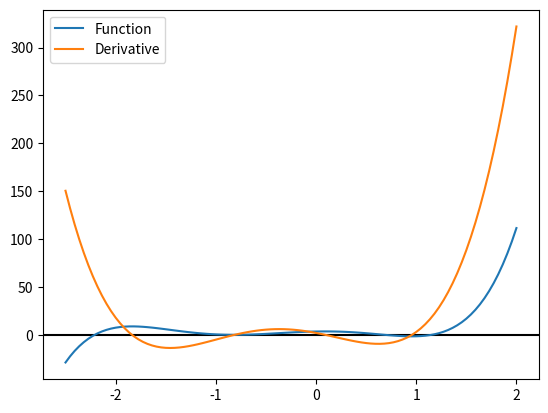
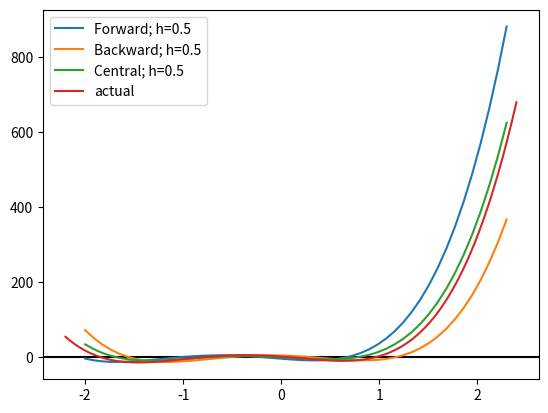
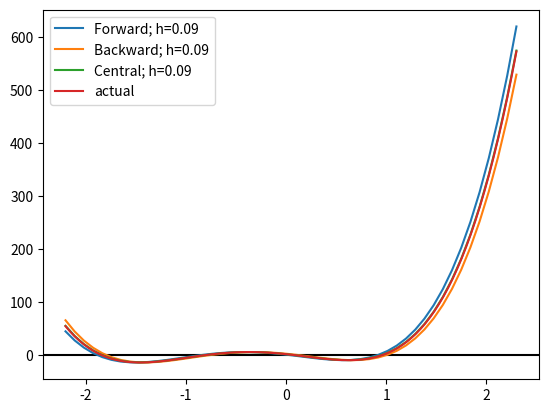
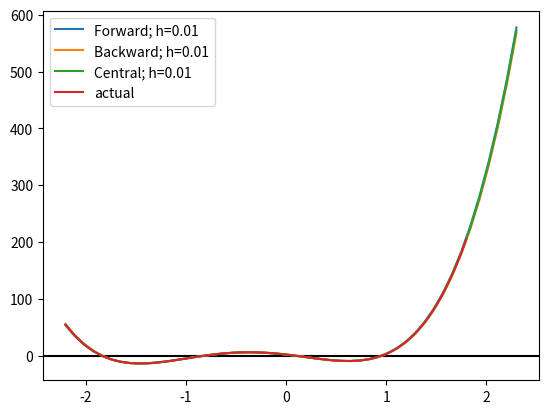
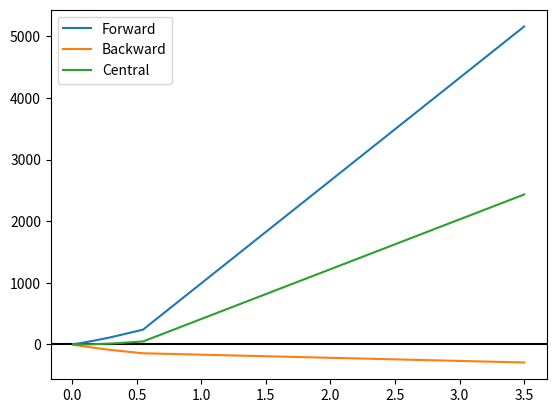
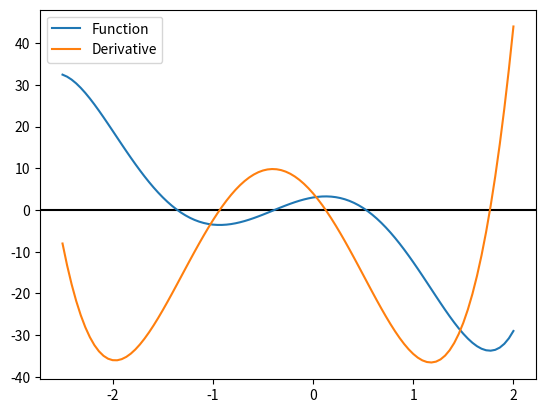
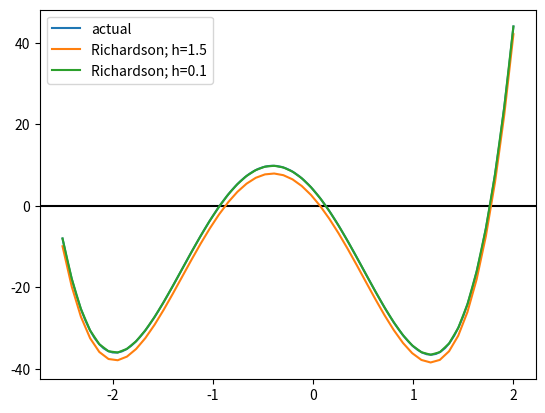
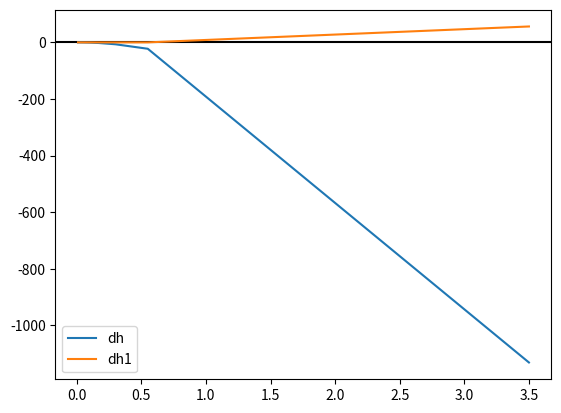
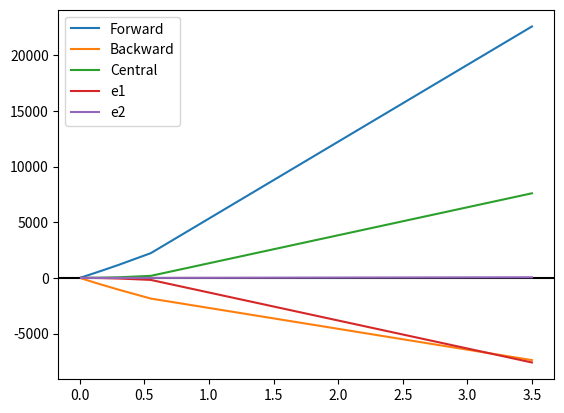

Here is the Python script that generated these plots, in order:
# -*- coding: utf-8 -*-
"""Differentiation: Forward, Backward, And Central and Richardson Extrapolation_Assignment5.ipynb

Automatically generated by Colab.

Original file is located at
    https://colab.research.google.com/drive/1ljBxuIm0sVECW74SDlCeUh2e26Lf0jJ9

Make sure you remove `raise NotImplementedError()` and fill in any place that says `# YOUR CODE HERE`, as well as your `NAME`, `ID`, and `SECTION` below:
"""

NAME = "Shadman Salif Swanan"
ID = "22101573"
SECTION = "11"

"""---

# Part 1: Differentiation: Forward, Backward, And Central
---

## Task 1: Differentiation

We have already learnt about *forward differentiation*, *backward diferentiation* and *central differentiation*. In this part of the assignment we will write methods to calculate this values and check how they perform.

The equations are as follows,

\begin{align}
\text{forward differentiation}, f^\prime(x) \simeq \frac{f(x+h)-f(x)}{h} \tag{4.6} \\
\text{backward differentiation}, f^\prime(x) \simeq \frac{f(x)-f(x-h)}{h} \tag{4.7} \\
\text{central differentiation}, f^\prime(x) \simeq \frac{f(x+h)-f(x-h)}{2h} \tag{4.8}
\end{align}

## Importing libraries
"""

import numpy as np
import pandas as pd
import matplotlib.pyplot as plt
from numpy.polynomial import Polynomial

"""Here, `forward_diff(f, h, x)`, `backward_diff(f, h, x)`, and `central_diff(f, h, x)` calculates the *forward differentiation*, *backward differentiation* and *central differentiation* respectively. finally the `error(f, f_prime, h, x)` method calculates the different values for various $h$ and returns the errors.

Later we will run some code to test out performance. The first one is done for you.
"""

def forward_diff(f, h, x):
    return (f(x+h) - f(x)) / h

def backward_diff(f, h, x):
    # --------------------------------------------
    # YOUR CODE HERE
    return (f(x)-f(x-h))/h
    # --------------------------------------------

def central_diff(f, h, x):
    # --------------------------------------------
    # YOUR CODE HERE
    return (f(x+h)-f(x-h))/(2*h)
    # --------------------------------------------

def error_1(f, f_prime, h, x):
    Y_correct = f_prime(x)
    f_error = np.array([])
    b_error = np.array([])
    c_error = np.array([])

    for h_i in h:
        # for different values of h (h_i)
        # calculate the error at the point x for  (i) forward method
        #                                         (ii) backward method
        #                                         (ii) central method
        # the first one is done for you
        f_error_h_i = forward_diff(f, h_i, x) - Y_correct
        f_error = np.append(f_error, f_error_h_i)

        # --------------------------------------------
        # YOUR CODE HERE
        b_error_h_i = backward_diff(f,h_i,x) - Y_correct
        b_error = np.append(b_error,b_error_h_i)

        c_error_h_i = central_diff(f, h_i, x) - Y_correct
        c_error = np.append(c_error, c_error_h_i)
        # --------------------------------------------
        pass

    return f_error, b_error, c_error

"""## Plot1
Polynomial and Actual Derivative Function
"""

fig, ax = plt.subplots()
ax.axhline(y=0, color='k')

p = Polynomial([3.5, 2.0, -10.0, -6.0, 6.0, 3.0])
data = p.linspace(domain=[-2.5, 2.0])
ax.plot(data[0], data[1], label='Function')

p_prime = p.deriv(1)
data2 = p_prime.linspace(domain=[-2.5, 2.0])
ax.plot(data2[0], data2[1], label='Derivative')

ax.legend()

h = 0.5
fig, bx = plt.subplots()
bx.axhline(y=0, color='k')

x = np.linspace(-2.0, 2.3, 50, endpoint=True)
y = forward_diff(p, h, x)
bx.plot(x, y, label='Forward; h=0.5')
y = backward_diff(p, h, x)
bx.plot(x, y, label='Backward; h=0.5')
y = central_diff(p, h, x)
bx.plot(x, y, label='Central; h=0.5')

data2 = p_prime.linspace(domain=[-2.2, 2.4])
bx.plot(data2[0], data2[1], label='actual')

bx.legend()

h = 0.09
fig, bx = plt.subplots()
bx.axhline(y=0, color='k')

x = np.linspace(-2.2, 2.3, 50, endpoint=True)
y = forward_diff(p, h, x)
bx.plot(x, y, label='Forward; h=0.09')
y = backward_diff(p, h, x)
bx.plot(x, y, label='Backward; h=0.09')
y = central_diff(p, h, x)
bx.plot(x, y, label='Central; h=0.09')

data2 = p_prime.linspace(domain=[-2.2, 2.3])
bx.plot(data2[0], data2[1], label='actual')

bx.legend()

h = 0.01
fig, bx = plt.subplots()
bx.axhline(y=0, color='k')

x = np.linspace(-2.2, 2.3, 50, endpoint=True)
y = forward_diff(p, h, x)
bx.plot(x, y, label='Forward; h=0.01')
y = backward_diff(p, h, x)
bx.plot(x, y, label='Backward; h=0.01')
y = central_diff(p, h, x)
bx.plot(x, y, label='Central; h=0.01')

data2 = p_prime.linspace(domain=[-2.2, 1.8])
bx.plot(data2[0], data2[1], label='actual')

bx.legend()

fig, bx = plt.subplots()
bx.axhline(y=0, color='k')

h = np.array([3.5, 0.55, 0.3, .17, 0.1, 0.055, 0.03, 0.017, 0.01])
err = error_1(p, p_prime, h, 2.0)

bx.plot(h, err[0], label='Forward')
bx.plot(h, err[1], label='Backward')
bx.plot(h, err[2], label='Central')
bx.legend()

"""## Part 2: Richardson Extrapolation
---

## Instructions


Today's assignment is to:
1. Implement Richardson Extrapolation method using Python

## Richardson Extrapolation:
We used central difference method to calculate derivatives of functions last task. In this task we will use Richardson extrapolation to get a more accurate result.
Let,
$$ D_h = \frac{f(x_1+h) -f(x_1-h)}{2h}\tag{5.1}$$


General Taylor Series formula:
$$ f(x) = f(x_1) + f'(x_1)(x - x_1) + \frac{f''(x_1)}{2}(x - x_1)^2+... $$
Using Taylor's theorem to expand we get,

\begin{align}
f(x_1+h) &= f(x_1) + f^{\prime}(x_1)h + \frac{f^{\prime \prime}(x_1)}{2}h^2 + \frac{f^{\prime \prime \prime}(x_1)}{3!}h^3 + \frac{f^{(4)}(x_1)}{4!}h^4 + \frac{f^{(5)}(x_1)}{5!}h^5 + O(h^6)\tag{5.2} \\
f(x_1-h) &= f(x_1) - f^{\prime}(x_1)h + \frac{f^{\prime \prime}(x_1)}{2}h^2 - \frac{f^{\prime \prime \prime}(x_1)}{3!}h^3 + \frac{f^{(4)}(x_1)}{4!}h^4 - \frac{f^{(5)}(x_1)}{5!}h^5 + O(h^6)\tag{5.3}
\end{align}
Subtracting $5.3$ from $5.2$ we get,
$$ f(x_1+h) - f(x_1-h) = 2f^{\prime}(x_1)h + 2\frac{f^{\prime \prime \prime}(x_1)}{3!}h^3 + 2\frac{f^{(5)}(x_1)}{5!}h^5 + O(h^7)\tag{5.4}$$
So,
\begin{align}
D_h &= \frac{f(x_1+h) - f(x_1-h)}{2h} \\
&= \frac{1}{2h} \left( 2f^{\prime}(x_1)h + 2\frac{f^{\prime \prime \prime}(x_1)}{3!}h^3 + 2\frac{f^{(5)}(x_1)}{5!}h^5 + O(h^7) \right) \\
&= f^{\prime}(x_1) + \frac{f^{\prime \prime \prime}(x_1)}{6}h^2 + \frac{f^{(5)}(x_1)}{120}h^4 + O(h^6) \tag{5.5}
\end{align}
We get our derivative $f'(x)$ plus some error terms of order $>= 2$ Now, we want to bring our error order down to 4.

If we use $h, \text{and} \frac{h}{2}$ as step size in $5.5$, we get,
\begin{align}
D_h &= f^{\prime}(x_1) + f^{\prime \prime \prime}(x_1)\frac{h^2}{6} + f^{(5)}(x_1) \frac{h^4}{120} + O(h^6) \tag{5.6} \\
D_{h/2} &= f^{\prime}(x_1) + f^{\prime \prime \prime}(x_1)\frac{h^2}{2^2 . 6} + f^{(5)}(x_1) \frac{h^4}{2^4 . 120} + O(h^6) \tag{5.7}
\end{align}
Multiplying $5.7$ by $4$ and subtracting from $5.6$ we get,
\begin{align}
D_h - 4D_{h/2} &= -3f^{\prime}(x) + f^{(5)}(x_1) \frac{h^4}{160} + O(h^6)\\
\Longrightarrow D^{(1)}_h = \frac{4D_{h/2} - D_h}{3} &= f^{\prime}(x) - f^{(5)}(x_1) \frac{h^4}{480} + O(h^6) \tag{5.8}
\end{align}
Let's calculate the derivative using $5.8$

## 1. Create a function named `dh(f, h, x)`
The function `dh(f, h, x)` takes three parameters as input:
1. a function `f`,
2. a value `h`, and
3. a set of values `x`.

It returns the derivatives of the function at each elements of array `x` using the Central Difference method. This calculates equation $(5.1)$.
"""

def dh(f, h, x):
    '''
    Input:
        f: np.polynomial.Polynonimial type data.
        h: floating point data.
        x: np.array type data.
    Output:
        return np.array type data of slope at each point x.
    '''
    # --------------------------------------------
    # YOUR CODE HERE
    return (f(x+h) - f(x-h)) / (2*h)
    # --------------------------------------------

"""## 2. Create another funtion `dh1(f, h, x)`.
The function `dh1(f, h, x)` takes the same type of values as `dh(f, h, x)` as input. It calculates the derivative using previously defined `dh(f, h, x)` function and using equation $5.8$ and returns the values.
"""

def dh1(f, h, x):
    '''
    Input:
        f: np.polynomial.Polynonimial type data.
        h: floating point data.
        x: np.array type data.
    Output:
        return np.array type data of slope at each point x.
    '''
    # --------------------------------------------
    # YOUR CODE HERE
    return (4 * dh(f, h/2, x) - dh(f, h, x)) / 3
    # --------------------------------------------

"""## 3. Now, create the `error(f, hs, x_i)` function
The `error(f, hs, x_i)` function takes a function `f` as input. It also takes a list of different values of h as `hs` and a specific value as `x_i` as input. It calculates the derivatives as point `x_i` using both functions described in **B** and **C**, i.e. `dh` and `dh1`.
"""

def error_2(f, hs, x_i):  #Using the functions we wrote dh() my c_diff  and dh1() which is my first order c diff, we find the error through appending their diffrences with Y_actual ny f(x)
    '''
    Input:
        f  : np.polynomial.Polynonimial type data.
        hs : np.array type data. list of h.
        x_i: floating point data. single value of x.
    Output:
        return two np.array type data of errors by two methods..
    '''
    f_prime = f.deriv(1)   #first order derivitive f^1(x)
    Y_actual = f_prime(x_i)

    diff_error = []
    diff2_error = []

    for h in hs: #where h is my loop counter iterating through hs
        # for each values of hs calculate the error using both methods
        # and append those values into diff_error and diff2_error list.

        # --------------------------------------------
        # YOUR CODE HERE
        e1 = Y_actual - dh(f, h, x_i)
        e2 = Y_actual - dh1(f, h, x_i)
        diff_error.append(e1)
        diff2_error.append(e2)
        # --------------------------------------------

    print(pd.DataFrame({"h": hs, "Diff": diff_error, "Diff2": diff2_error}))

    return diff_error, diff2_error

"""## 4. Finally, run the following tests
function to draw the actual function.

### Draw the polynomial and it's actual derivative function
"""

def draw_graph(f, ax, domain=[-10, 10], label=None):
    data = f.linspace(domain=domain)
    ax.plot(data[0], data[1], label=label)

fig, ax = plt.subplots()
ax.axhline(y=0, color='k')

p = Polynomial([3.0, 4.0, -14.0, -10.0, 3.0, 1.5])
p_prime = p.deriv(1)
draw_graph(p, ax, [-2.5, 2.0], 'Function')
draw_graph(p_prime, ax, [-2.5, 2.0], 'Derivative')

ax.legend()

"""### Draw the actual derivative and richardson derivative using `h=1.5` and `h=0.1` as step size."""

fig, ax = plt.subplots()
ax.axhline(y=0, color='k')

draw_graph(p_prime, ax, [-2.5, 2.0], 'actual')

h = 1.5
x = np.linspace(-2.5, 2.0, 50, endpoint=True)
y = dh1(p, h, x)
ax.plot(x, y, label='Richardson; h=1.5')

h = 0.1
x = np.linspace(-2.5, 2.0, 50, endpoint=True)
y = dh1(p, h, x)
ax.plot(x, y, label='Richardson; h=0.1')

ax.legend()

"""### Draw error-vs-h cuve"""

fig, ax = plt.subplots()
ax.axhline(y=0, color='k')
hs = np.array([3.5, 0.55, 0.3, .17, 0.1, 0.055, 0.03, 0.017, 0.01])
e1, e2 = error_2(p, hs, 2.0)
ax.plot(hs, e1, label='dh')
ax.plot(hs, e2, label='dh1')

ax.legend()

"""### **Homework**

Using the polynomial from **Part-2**, **error_1** function from Part-1 and **error_2** function from Part-2, find the differentiation errors when
*   hs = [3.5, 0.55, 0.3, .17, 0.1, 0.055, 0.03, 0.017, 0.01], and
*   x = 6.0

Plot "error vs h" curves for each of the five errors in a single graph
(There should be plots of 5 equations in your graph, i.e., graphs for errors that you achieved using functions of central, forward, backward, dh and dh1 methods).
"""

fig, bx = plt.subplots()
bx.axhline(y=0, color='k')

hs = np.array([3.5, 0.55, 0.3, .17, 0.1, 0.055, 0.03, 0.017, 0.01])
err = error_1(p, p_prime, hs, 6.0)
e1, e2 = error_2(p, hs, 6.0)

bx.plot(hs, err[0], label='Forward')
bx.plot(hs, err[1], label='Backward')
bx.plot(hs, err[2], label='Central')

bx.plot(hs, e1, label='e1')
bx.plot(hs, e2, label='e2')

bx.legend()